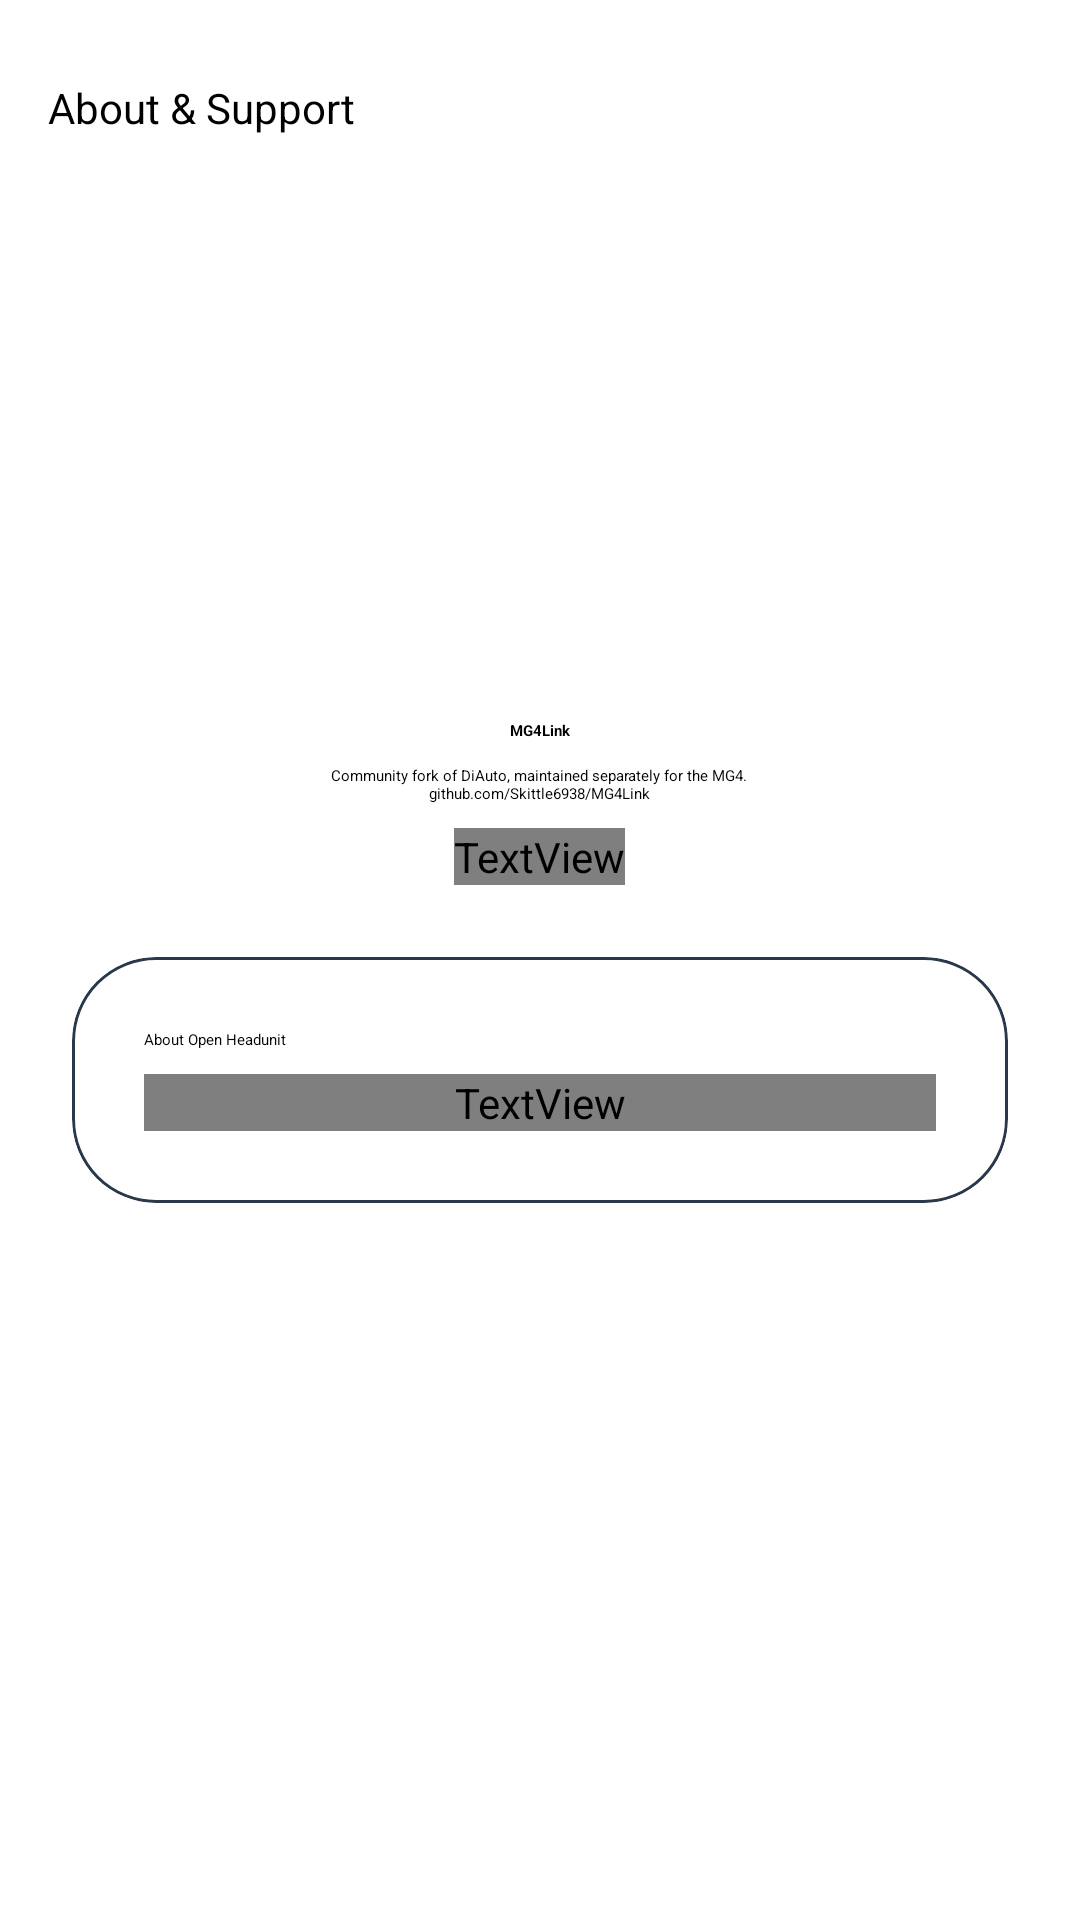

Android layout source for this screen:
<!-- AndroidManifest.xml: fallback theme Theme.MaterialComponents.DayNight.NoActionBar -->
<!-- res/layout/fragment_about.xml -->
<?xml version="1.0" encoding="utf-8"?>
<LinearLayout xmlns:android="http://schemas.android.com/apk/res/android"
    xmlns:app="http://schemas.android.com/apk/res-auto"
    android:layout_width="match_parent"
    android:layout_height="match_parent"
    android:orientation="vertical"
    android:background="?attr/colorSurface">

    <com.google.android.material.appbar.AppBarLayout
        android:layout_width="match_parent"
        android:layout_height="wrap_content"
        android:background="?attr/colorSurface"
        app:elevation="0dp">

        <com.google.android.material.appbar.MaterialToolbar
            android:id="@+id/toolbar"
            android:layout_width="match_parent"
            android:layout_height="72dp"
            app:title="@string/about"
            app:navigationIcon="@drawable/ic_arrow_back_white"
            app:titleTextColor="?attr/colorOnSurface"
            app:navigationIconTint="?attr/colorOnSurface"
            style="@style/Widget.Material3.Toolbar.Surface" />

    </com.google.android.material.appbar.AppBarLayout>

    <ScrollView
        android:layout_width="match_parent"
        android:layout_height="match_parent">

        <LinearLayout
            android:layout_width="match_parent"
            android:layout_height="wrap_content"
            android:orientation="vertical"
            android:padding="24dp"
            android:gravity="center_horizontal">

            <ImageView
                android:layout_width="96dp"
                android:layout_height="96dp"
                android:src="@mipmap/ic_launcher"
                android:layout_marginTop="32dp"
                android:layout_marginBottom="16dp"/>

            <TextView
                android:layout_width="wrap_content"
                android:layout_height="wrap_content"
                android:text="@string/app_name"
                android:textAppearance="?attr/textAppearanceHeadlineMedium"
                android:textColor="?attr/colorOnSurface"
                android:textStyle="bold"/>

            <TextView
                android:layout_width="wrap_content"
                android:layout_height="wrap_content"
                android:text="@string/about_fork_notice"
                android:gravity="center"
                android:textAppearance="?attr/textAppearanceBodyMedium"
                android:textColor="?attr/colorOnSurface"
                android:layout_marginTop="8dp"/>

            <TextView
                android:id="@+id/copyright_text"
                android:layout_width="wrap_content"
                android:layout_height="wrap_content"
                android:text="Copyright"
                android:textAppearance="?attr/textAppearanceBodyMedium"
                android:textColor="?attr/colorOnSurfaceVariant"
                android:layout_marginTop="8dp"
                android:layout_marginBottom="24dp"/>

            <com.google.android.material.card.MaterialCardView
                android:layout_width="match_parent"
                android:layout_height="wrap_content"
                app:cardCornerRadius="28dp"
                app:strokeWidth="1dp" app:strokeColor="@color/da_border"
                app:cardElevation="0dp"
                app:cardBackgroundColor="?attr/colorSurfaceVariant">

                <LinearLayout
                    android:layout_width="match_parent"
                    android:layout_height="wrap_content"
                    android:orientation="vertical"
                    android:padding="24dp">

                    <TextView
                        android:layout_width="wrap_content"
                        android:layout_height="wrap_content"
                        android:text="@string/about_title"
                        android:textAppearance="?attr/textAppearanceTitleMedium"
                        android:textColor="?attr/colorOnSurface"
                        android:layout_marginBottom="8dp"/>

                    <TextView
                        android:id="@+id/about_content_text"
                        android:layout_width="match_parent"
                        android:layout_height="wrap_content"
                        android:text=""
                        android:textAppearance="?attr/textAppearanceBodyMedium"
                        android:textColor="?attr/colorOnSurfaceVariant"/>

                </LinearLayout>

            </com.google.android.material.card.MaterialCardView>

        </LinearLayout>
    </ScrollView>
</LinearLayout>
<!-- resources referenced by this layout -->
<resources>
  <color name="da_border">#2A384B</color>
  <string name="about">About &amp; Support</string>
  <string name="about_fork_notice">Community fork of DiAuto, maintained separately for the MG4.\ngithub.com/Skittle6938/MG4Link</string>
  <string name="about_title">About Open Headunit</string>
  <string name="app_name">MG4Link</string>
</resources>
